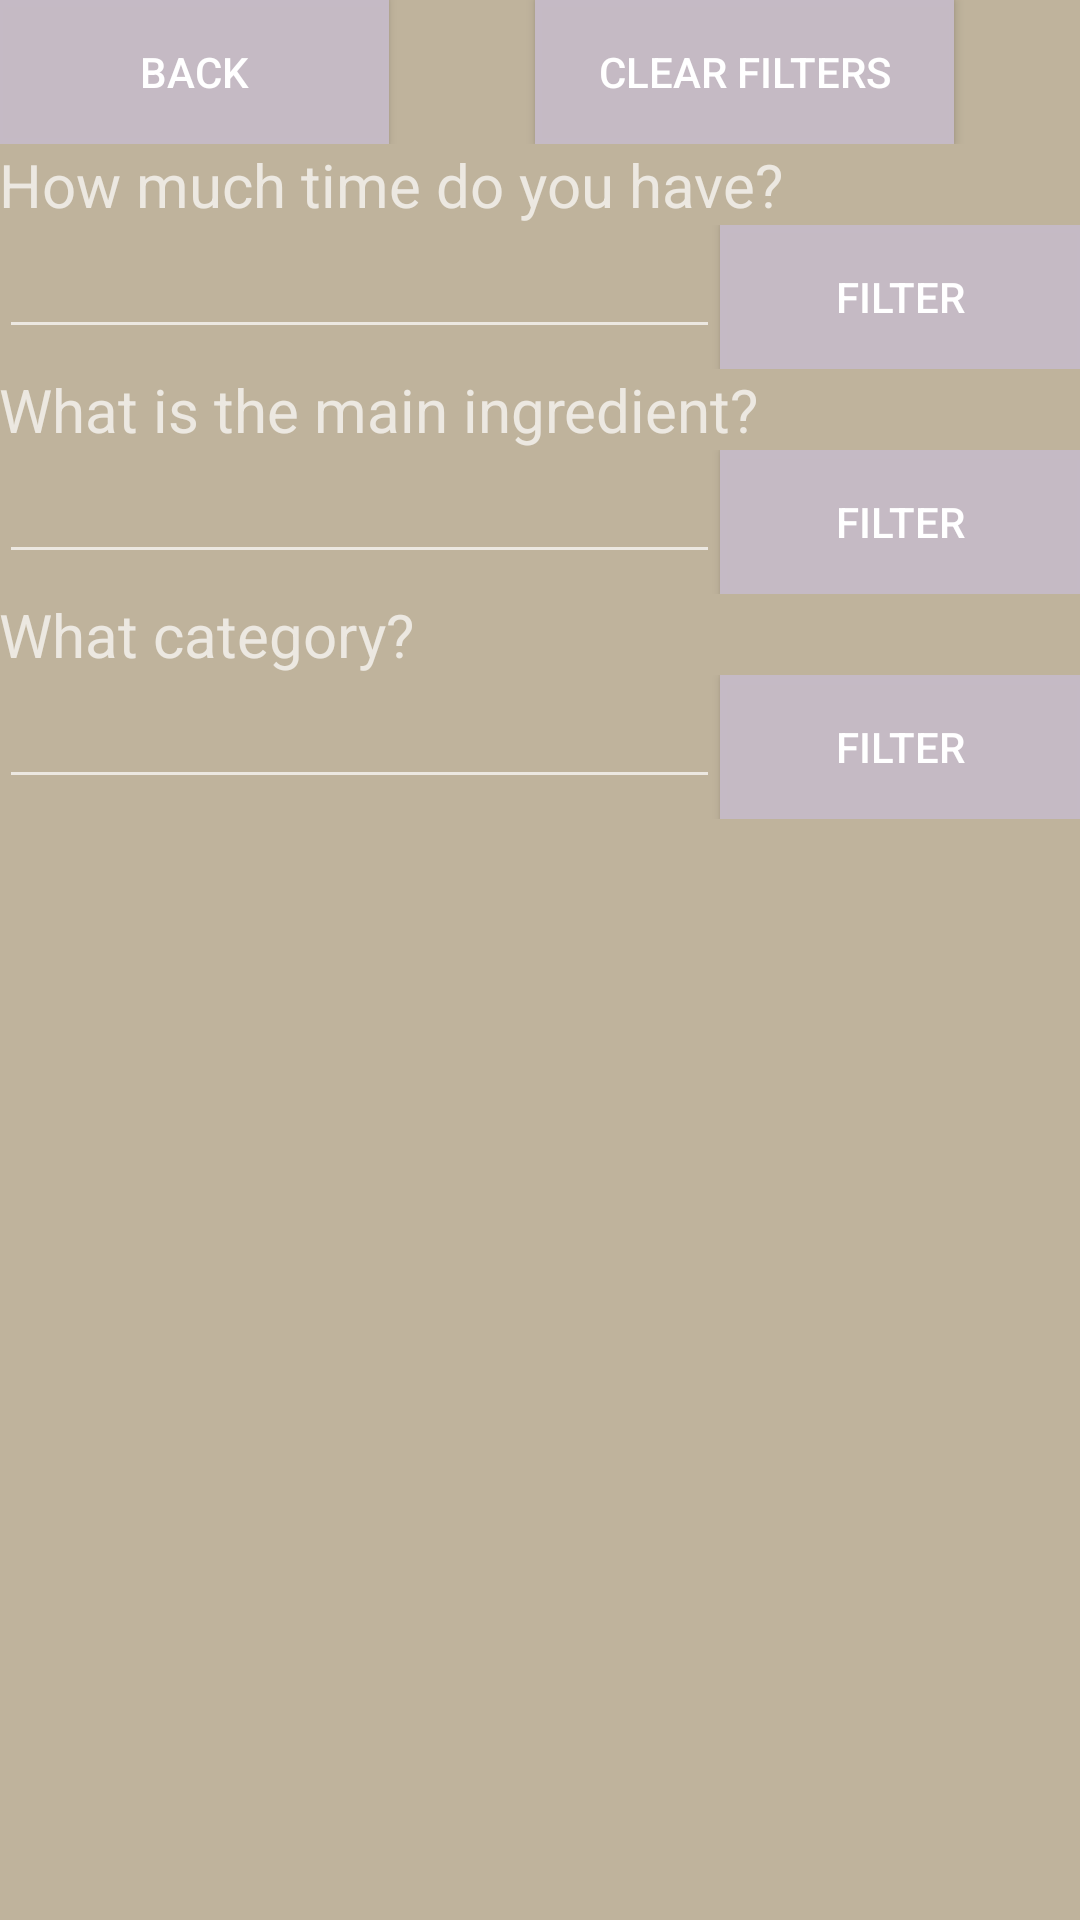

Produce the Android XML layout that renders to this screen, including the resource entries it uses.
<!-- AndroidManifest.xml: application theme Theme.AppCompat -->
<!-- res/layout/activity_filter.xml -->
<LinearLayout xmlns:android="http://schemas.android.com/apk/res/android"
    xmlns:tools="http://schemas.android.com/tools" android:layout_width="match_parent"
    android:layout_height="match_parent" android:paddingLeft="@dimen/activity_horizontal_margin"
    android:paddingRight="@dimen/activity_horizontal_margin"
    android:paddingTop="@dimen/activity_vertical_margin"
    android:paddingBottom="@dimen/activity_vertical_margin"
    android:orientation="vertical"
    tools:context="com.example.cs246.dishitup.Filter"
    android:background="#e1d2c5ab">

    <LinearLayout
        android:orientation="horizontal"
        android:layout_width="fill_parent"
        android:layout_height="wrap_content"
        android:weightSum="4">

        <Button
            android:layout_width="wrap_content"
            android:layout_height="wrap_content"
            android:text="Back"
            android:id="@+id/mainMenu"
            android:onClick="goToMenu"
            android:layout_gravity="center_horizontal"
            android:layout_weight="1"
            android:background="#fec5bac5" />

        <Space
            android:layout_width="20px"
            android:layout_height="20px"
            android:layout_weight="1" />

        <Button
            android:layout_width="wrap_content"
            android:layout_height="wrap_content"
            android:text="Clear Filters"
            android:id="@+id/clearFiltersButton"
            android:layout_gravity="right"
            android:layout_weight="1"
            android:onClick="clearFilters"
            android:background="#fec5bac5" />
    </LinearLayout>

    <TextView
        android:layout_width="wrap_content"
        android:layout_height="wrap_content"
        android:text="How much time do you have?"
        android:id="@+id/tHowMuchTime"
        android:textSize="20sp" />

    <LinearLayout
        android:orientation="horizontal"
        android:layout_width="fill_parent"
        android:layout_height="wrap_content"
        android:weightSum="3">

        <EditText
            android:layout_width="0dp"
            android:layout_height="wrap_content"
            android:id="@+id/editTextTime"
            android:inputType="number"
            android:layout_weight="2" />

        <Button
            android:layout_width="0dp"
            android:layout_height="wrap_content"
            android:text="Filter"
            android:id="@+id/BTime"
            android:onClick="searchTime"
            android:layout_weight="1"
            android:background="#fec5bac5" />
    </LinearLayout>

    <TextView
        android:layout_width="wrap_content"
        android:layout_height="wrap_content"
        android:text="What is the main ingredient?"
        android:id="@+id/TIngredient"
        android:textSize="20sp" />

    <LinearLayout
        android:orientation="horizontal"
        android:layout_width="fill_parent"
        android:layout_height="wrap_content"
        android:weightSum="3">

        <EditText
            android:layout_width="0dp"
            android:layout_height="wrap_content"
            android:id="@+id/editTextIngredient"
            android:layout_weight="2" />

        <Button
            android:layout_width="0dp"
            android:layout_height="wrap_content"
            android:text="Filter"
            android:id="@+id/BIngredient"
            android:onClick="searchIngredient"
            android:layout_weight="1"
            android:background="#fec5bac5" />
    </LinearLayout>

    <TextView
        android:layout_width="wrap_content"
        android:layout_height="wrap_content"
        android:text="What category?"
        android:id="@+id/TCategory"
        android:textSize="20sp" />

    <LinearLayout
        android:orientation="horizontal"
        android:layout_width="fill_parent"
        android:layout_height="wrap_content"
        android:weightSum="3">

        <EditText
            android:layout_width="0dp"
            android:layout_height="wrap_content"
            android:id="@+id/editTextCategory"
            android:layout_weight="2" />

        <Button
            android:layout_width="0dp"
            android:layout_height="wrap_content"
            android:text="Filter"
            android:id="@+id/BCategory"
            android:onClick="searchCategory"
            android:layout_weight="1"
            android:background="#fec5bac5" />

    </LinearLayout>

</LinearLayout>
<!-- resources referenced by this layout -->
<resources>

</resources>
